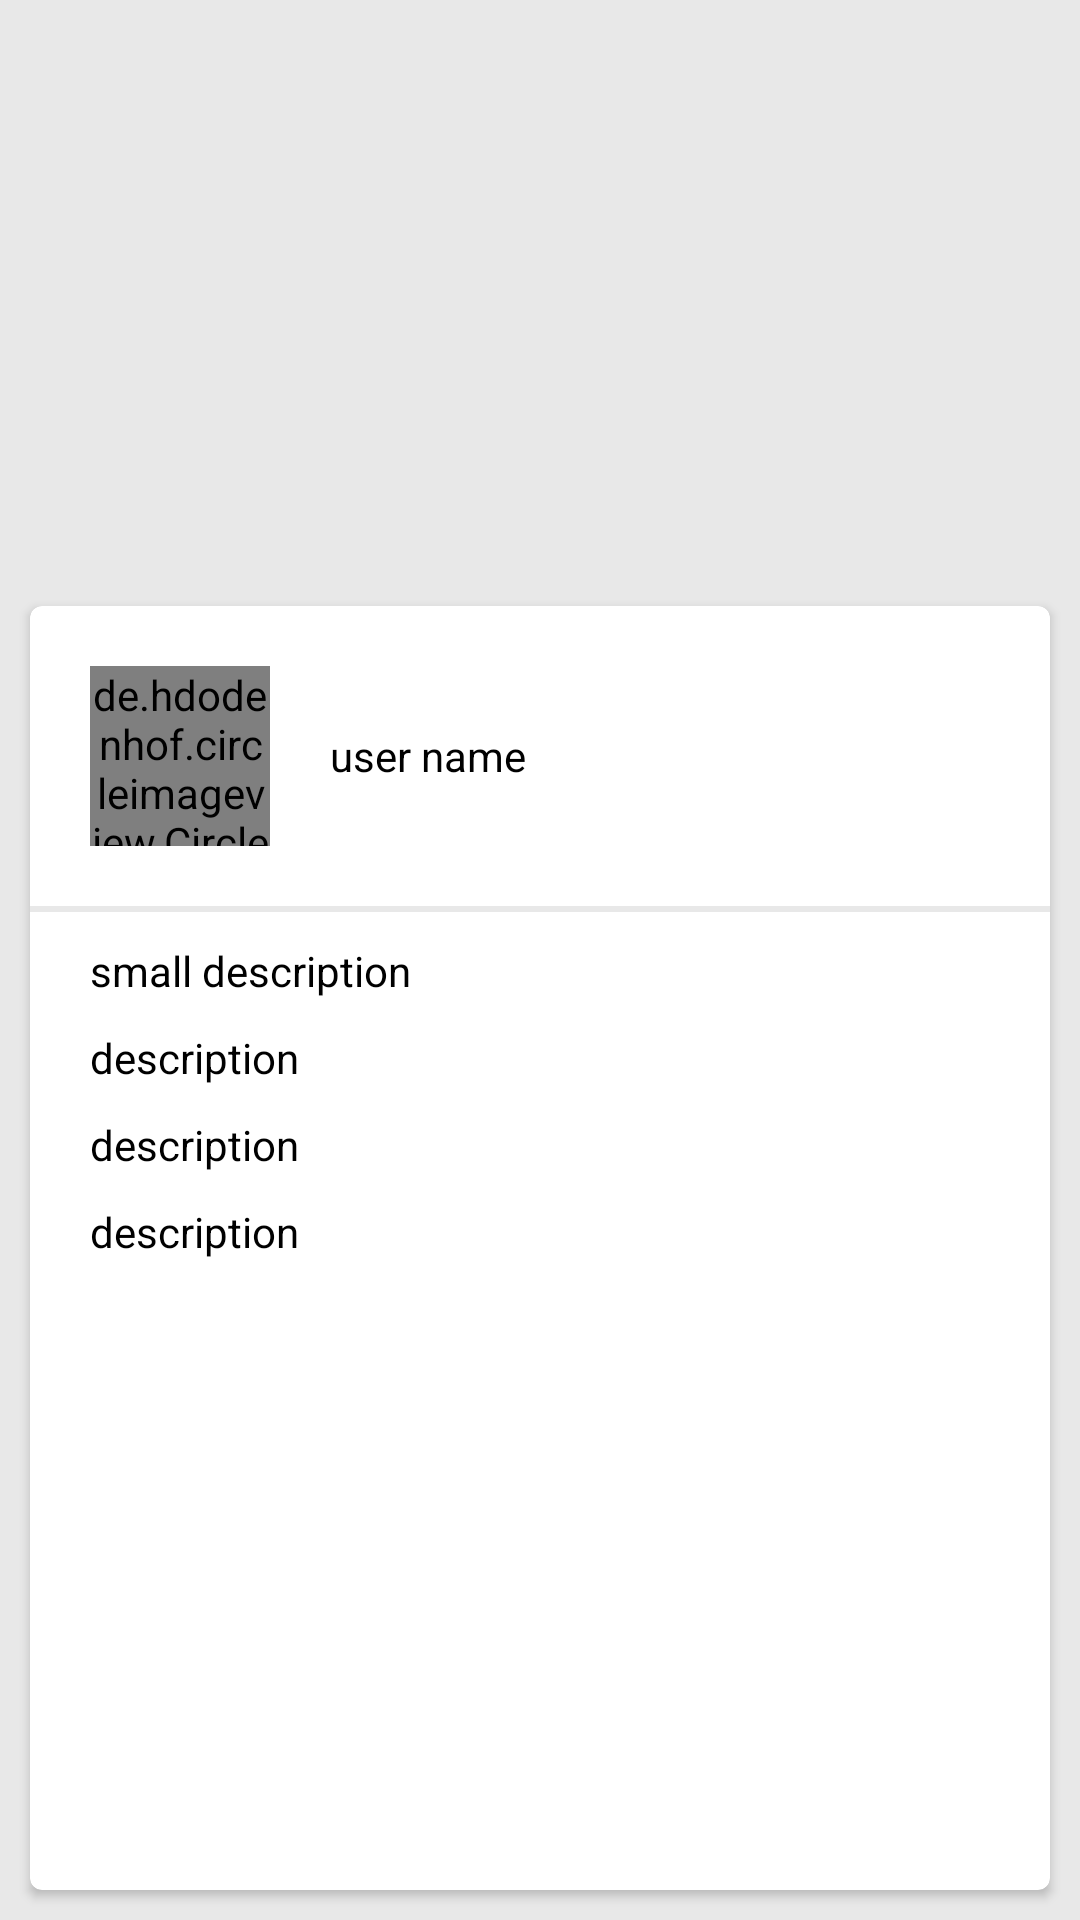

The Android layout XML behind this screen, and the referenced resources:
<!-- AndroidManifest.xml: application theme Theme.EpiPhoto -->
<!-- res/layout/fragment_detail.xml -->
<?xml version="1.0" encoding="utf-8"?>
<androidx.constraintlayout.widget.ConstraintLayout xmlns:android="http://schemas.android.com/apk/res/android"
    xmlns:app="http://schemas.android.com/apk/res-auto"
    xmlns:tools="http://schemas.android.com/tools"
    android:layout_width="match_parent"
    android:layout_height="match_parent"
    tools:context=".ui.detail.DetailFragment"
    android:background="#E8E8E8"
    >
    <androidx.appcompat.widget.AppCompatImageView
        android:id="@+id/img_profile"
        android:layout_width="0dp"
        android:layout_height="0dp"
        app:layout_constraintBottom_toTopOf="@+id/guideline_center"
        app:layout_constraintEnd_toEndOf="parent"
        app:layout_constraintStart_toStartOf="parent"
        app:layout_constraintTop_toTopOf="parent"
        />
    <androidx.constraintlayout.widget.Guideline
        android:id="@+id/guideline_center"
        android:layout_width="wrap_content"
        android:layout_height="wrap_content"
        android:orientation="horizontal"
        app:layout_constraintGuide_percent="0.3" />
    <com.google.android.material.card.MaterialCardView
        android:layout_width="0dp"
        android:layout_height="0dp"
        android:layout_margin="10dp"
        app:cardElevation="2dp"
        app:layout_constraintBottom_toBottomOf="parent"
        app:layout_constraintEnd_toEndOf="parent"
        app:layout_constraintStart_toStartOf="parent"
        app:layout_constraintTop_toBottomOf="@+id/img_profile">
        <androidx.appcompat.widget.LinearLayoutCompat
            android:layout_width="match_parent"
            android:layout_height="match_parent"
            android:orientation="vertical"
            >
            <androidx.appcompat.widget.LinearLayoutCompat
                android:layout_width="match_parent"
                android:layout_height="wrap_content"
                android:orientation="horizontal"
                >
                <de.hdodenhof.circleimageview.CircleImageView
                    android:id="@+id/circleImageView"
                    android:layout_width="60dp"
                    android:layout_height="60dp"
                    android:layout_margin="20dp"
                    android:src="@drawable/avatar"
                    app:layout_constraintBottom_toTopOf="@+id/guideline_center"
                    app:layout_constraintStart_toStartOf="parent" />
                <androidx.appcompat.widget.AppCompatTextView
                    android:id="@+id/lbl_user_name"
                    android:layout_width="match_parent"
                    android:layout_height="wrap_content"
                    android:text="user name"
                    android:textSize="14sp"
                    android:layout_gravity="center"
                    android:textColor="#000000"
                    app:layout_constraintBottom_toTopOf="@+id/guideline_center"
                    app:layout_constraintEnd_toEndOf="parent"
                    app:layout_constraintStart_toEndOf="@+id/circleImageView" />
            </androidx.appcompat.widget.LinearLayoutCompat>
            <View
                android:layout_width="match_parent"
                android:layout_height="2dp"
                android:background="#E8E8E8"
                android:layout_marginBottom="10dp"
                />
           <androidx.appcompat.widget.AppCompatTextView
               android:id="@+id/lbl_small_description"
               android:layout_width="match_parent"
               android:layout_height="wrap_content"
               android:layout_marginStart="20dp"
               android:layout_marginEnd="20dp"
               android:layout_marginBottom="10dp"
               android:textColor="#000000"
               android:text="small description"
               />
            <androidx.appcompat.widget.AppCompatTextView
                android:id="@+id/lbl_description"
                android:layout_width="match_parent"
                android:layout_height="wrap_content"
                android:layout_marginStart="20dp"
                android:layout_marginEnd="20dp"
                android:textColor="#000000"
                android:text="description"
                android:layout_marginBottom="10dp"
                />
            <androidx.appcompat.widget.AppCompatTextView
                android:id="@+id/lbl_creation_date"
                android:layout_width="match_parent"
                android:layout_height="wrap_content"
                android:layout_marginStart="20dp"
                android:layout_marginEnd="20dp"
                android:textColor="#000000"
                android:text="description"
                android:layout_marginBottom="10dp"
                />
            <androidx.appcompat.widget.AppCompatTextView
                android:id="@+id/lbl_updated_date"
                android:layout_width="match_parent"
                android:layout_height="wrap_content"
                android:layout_marginStart="20dp"
                android:layout_marginEnd="20dp"
                android:textColor="#000000"
                android:text="description"
                />
        </androidx.appcompat.widget.LinearLayoutCompat>
    </com.google.android.material.card.MaterialCardView>
</androidx.constraintlayout.widget.ConstraintLayout>
<!-- resources referenced by this layout -->
<resources>
  <style name="Theme.EpiPhoto" parent="Theme.MaterialComponents.DayNight.NoActionBar">
          
          <item name="colorPrimary">@color/purple_500</item>
          <item name="colorPrimaryVariant">@color/purple_700</item>
          <item name="colorOnPrimary">@color/white</item>
          
          <item name="colorSecondary">@color/teal_200</item>
          <item name="colorSecondaryVariant">@color/teal_700</item>
          <item name="colorOnSecondary">@color/black</item>
          
          <item name="android:statusBarColor" tools:targetApi="l">?attr/colorPrimaryVariant</item>
          
      </style>
  <!-- not gathered from this repository: default colours our renderer supplied (Android Studio template values) -->
  <color name="purple_500">#FF6200EE</color>
  <color name="purple_700">#FF3700B3</color>
  <color name="teal_200">#FF03DAC5</color>
  <color name="teal_700">#FF018786</color>
  <color name="black">#FF000000</color>
  <color name="white">#FFFFFFFF</color>
</resources>
